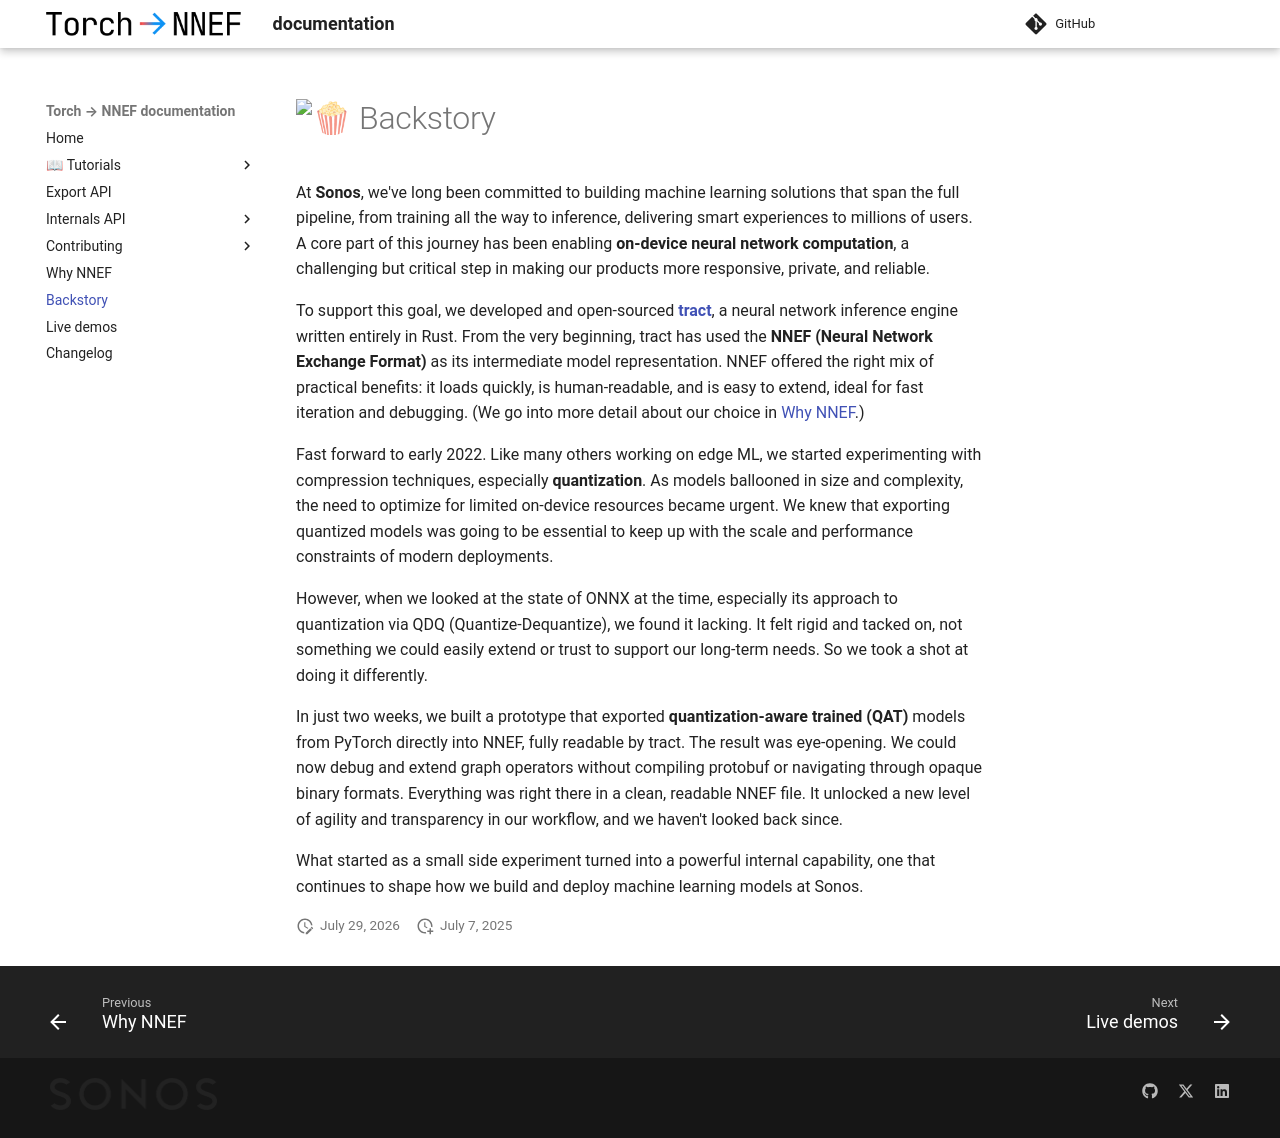

repository: sonos/torch-to-nnef · page: v0.24/backstory/index.html · generator: mkdocs

# :popcorn: Backstory

At **Sonos**, we've long been committed to building machine learning solutions that span the full pipeline, from training all the way to inference, delivering smart experiences to millions of users. A core part of this journey has been enabling **on-device neural network computation**, a challenging but critical step in making our products more responsive, private, and reliable.

To support this goal, we developed and open-sourced [**tract**](https://github.com/sonos/tract), a neural network inference engine written entirely in Rust. From the very beginning, tract has used the **NNEF (Neural Network Exchange Format)** as its intermediate model representation. NNEF offered the right mix of practical benefits: it loads quickly, is human-readable, and is easy to extend, ideal for fast iteration and debugging. (We go into more detail about our choice in [Why NNEF](./why_nnef.md).)

Fast forward to early 2022. Like many others working on edge ML, we started experimenting with compression techniques, especially **quantization**. As models ballooned in size and complexity, the need to optimize for limited on-device resources became urgent. We knew that exporting quantized models was going to be essential to keep up with the scale and performance constraints of modern deployments.

However, when we looked at the state of ONNX at the time, especially its approach to quantization via QDQ (Quantize-Dequantize), we found it lacking. It felt rigid and tacked on, not something we could easily extend or trust to support our long-term needs. So we took a shot at doing it differently.

In just two weeks, we built a prototype that exported **quantization-aware trained (QAT)** models from PyTorch directly into NNEF, fully readable by tract. The result was eye-opening. We could now debug and extend graph operators without compiling protobuf or navigating through opaque binary formats. Everything was right there in a clean, readable NNEF file. It unlocked a new level of agility and transparency in our workflow, and we haven't looked back since.

What started as a small side experiment turned into a powerful internal capability, one that continues to shape how we build and deploy machine learning models at Sonos.
